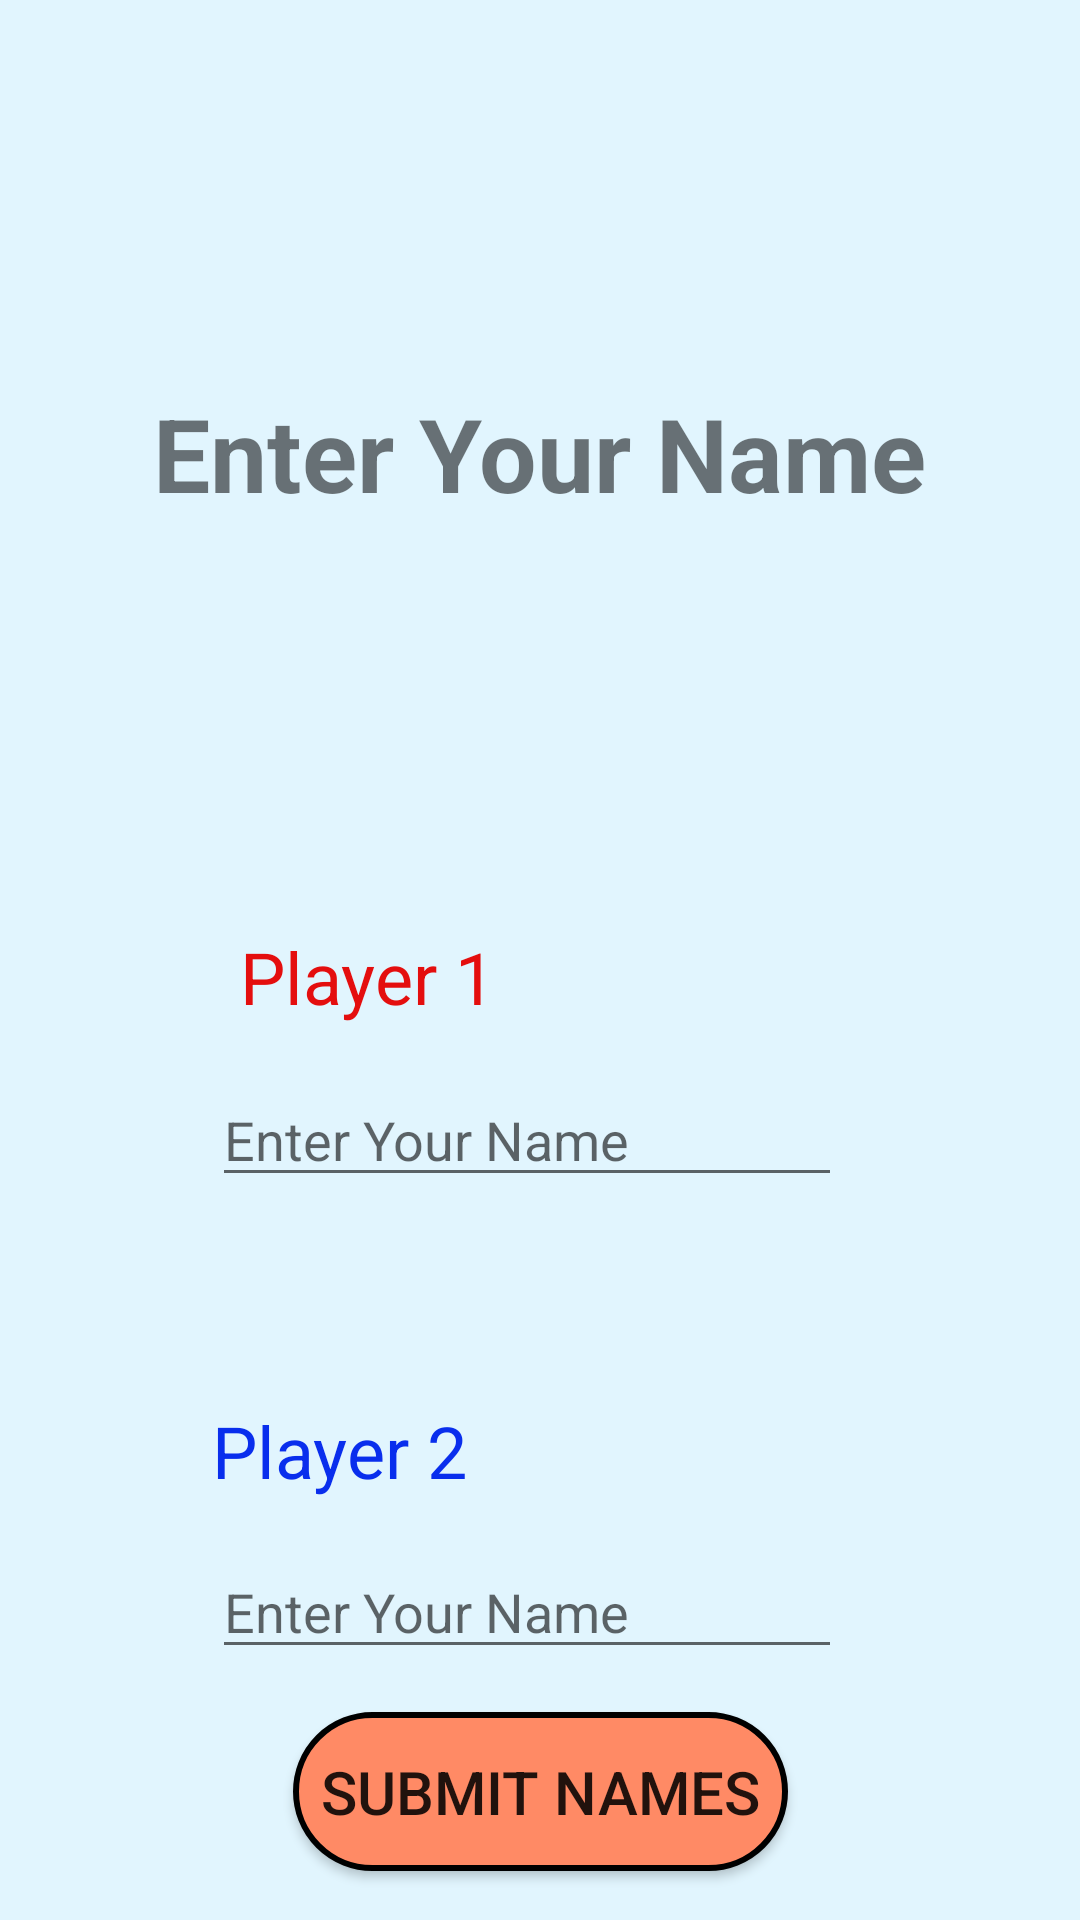

Android layout source for this screen:
<!-- AndroidManifest.xml: application theme Theme.TicTacToe -->
<!-- res/layout/player_setup.xml -->
<?xml version="1.0" encoding="utf-8"?>

<androidx.constraintlayout.widget.ConstraintLayout xmlns:android="http://schemas.android.com/apk/res/android"
    xmlns:app="http://schemas.android.com/apk/res-auto"
    xmlns:tools="http://schemas.android.com/tools"
    android:layout_width="match_parent"
    android:layout_height="match_parent"
    android:background="#E1F5FE"
    tools:context=".PlayerSetup">


    <TextView
        android:id="@+id/textView"
        android:layout_width="wrap_content"
        android:layout_height="wrap_content"
        android:text="@string/PlayerSetupTitle"
        android:textSize="34sp"
        android:textStyle="bold"
        app:layout_constraintBottom_toBottomOf="parent"
        app:layout_constraintEnd_toEndOf="parent"
        app:layout_constraintHorizontal_bias="0.498"
        app:layout_constraintStart_toStartOf="parent"
        app:layout_constraintTop_toTopOf="parent"
        app:layout_constraintVertical_bias="0.216" />

    <TextView
        android:id="@+id/textView2"
        android:layout_width="wrap_content"
        android:layout_height="wrap_content"
        android:layout_marginBottom="16dp"
        android:shadowColor="#E30808"
        android:text="@string/Label1"
        android:textColor="#E40E0E"
        android:textSize="24sp"
        app:layout_constraintBottom_toTopOf="@+id/editTextTextPersonName"
        app:layout_constraintEnd_toEndOf="parent"
        app:layout_constraintHorizontal_bias="0.291"
        app:layout_constraintStart_toStartOf="parent" />

    <TextView
        android:id="@+id/textView4"
        android:layout_width="wrap_content"
        android:layout_height="wrap_content"
        android:text="@string/Label2"
        android:textColor="#092EED"
        android:textSize="24sp"
        app:layout_constraintBottom_toTopOf="@+id/editTextTextPersonName2"
        app:layout_constraintEnd_toEndOf="parent"
        app:layout_constraintHorizontal_bias="0.0"
        app:layout_constraintStart_toStartOf="@+id/editTextTextPersonName"
        app:layout_constraintTop_toBottomOf="@+id/editTextTextPersonName"
        app:layout_constraintVertical_bias="0.816" />

    <EditText
        android:id="@+id/editTextTextPersonName"
        android:layout_width="wrap_content"
        android:layout_height="wrap_content"
        android:layout_marginTop="184dp"
        android:ems="10"
        android:hint="@string/NameHint"
        android:inputType="textPersonName"
        app:layout_constraintEnd_toEndOf="parent"
        app:layout_constraintHorizontal_bias="0.472"
        app:layout_constraintStart_toStartOf="parent"
        app:layout_constraintTop_toBottomOf="@+id/textView" />

    <EditText
        android:id="@+id/editTextTextPersonName2"
        android:layout_width="wrap_content"
        android:layout_height="wrap_content"
        android:layout_marginTop="116dp"
        android:ems="10"
        android:hint="@string/NameHint"
        android:inputType="textPersonName"
        app:layout_constraintEnd_toEndOf="parent"
        app:layout_constraintHorizontal_bias="0.472"
        app:layout_constraintStart_toStartOf="parent"
        app:layout_constraintTop_toBottomOf="@+id/editTextTextPersonName" />

    <Button
        android:id="@+id/button2"
        android:layout_width="165dp"
        android:layout_height="53dp"
        android:background="@drawable/red_button"
        android:onClick="submitButtonClick"
        android:text="@string/submitButton"
        android:textSize="20sp"
        app:layout_constraintBottom_toBottomOf="parent"
        app:layout_constraintEnd_toEndOf="parent"
        app:layout_constraintStart_toStartOf="parent"
        app:layout_constraintTop_toBottomOf="@+id/editTextTextPersonName2"
        app:layout_constraintVertical_bias="0.468" />
</androidx.constraintlayout.widget.ConstraintLayout>
<!-- resources referenced by this layout -->
<resources>
  <!-- drawable red_button (drawable) -->
  <?xml version="1.0" encoding="utf-8"?>
  
  <selector xmlns:android="http://schemas.android.com/apk/res/android">
      <item>
          <shape>
              <solid android:color="#FF8A65"/>
              <corners android:radius="100dp"/>
              <stroke android:color= "@color/black" android:width="2dp"/>.
          </shape>
      </item>
  </selector>
  <string name="Label1">Player 1</string>
  <string name="Label2">Player 2</string>
  <string name="NameHint">Enter Your Name</string>
  <string name="PlayerSetupTitle">Enter Your Name</string>
  <string name="submitButton">Submit Names</string>
  <style name="Theme.TicTacToe" parent="Theme.AppCompat.DayNight.NoActionBar">
          
          <item name="colorPrimary">@color/purple_500</item>
          <item name="colorPrimaryVariant">@color/purple_700</item>
          <item name="colorOnPrimary">@color/white</item>
          
          <item name="colorSecondary">@color/teal_200</item>
          <item name="colorSecondaryVariant">@color/teal_700</item>
          <item name="colorOnSecondary">@color/black</item>
          
          <item name="android:statusBarColor" tools:targetApi="l">?attr/colorPrimaryVariant</item>
          
      </style>
  <!-- not gathered from this repository: default colours our renderer supplied (Android Studio template values) -->
  <color name="purple_500">#FF6200EE</color>
  <color name="purple_700">#FF3700B3</color>
  <color name="teal_200">#FF03DAC5</color>
  <color name="teal_700">#FF018786</color>
  <color name="black">#FF000000</color>
  <color name="white">#FFFFFFFF</color>
</resources>
